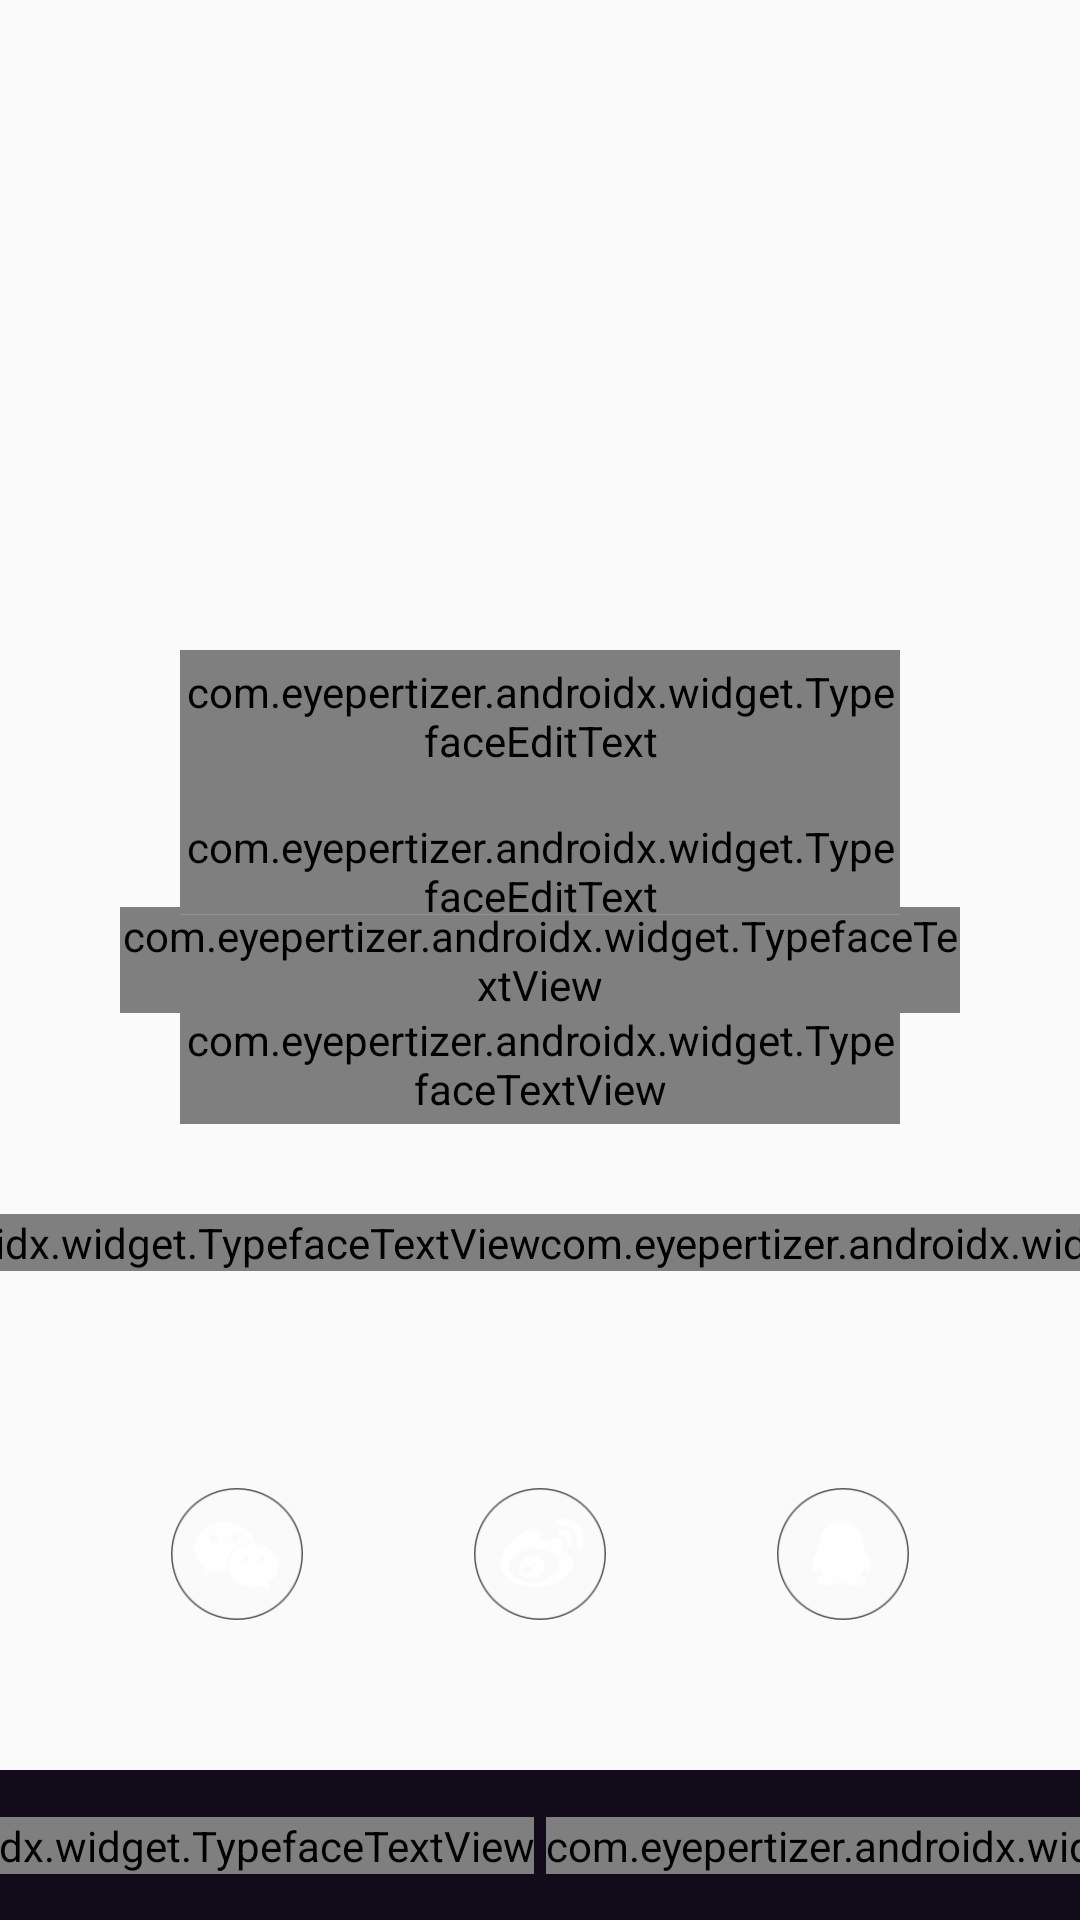

Write the Android layout XML for this screen, with the resource values it uses.
<!-- AndroidManifest.xml: application theme Eyepetizer -->
<!-- res/layout/activity_login.xml -->
<?xml version="1.0" encoding="utf-8"?>
<androidx.constraintlayout.widget.ConstraintLayout xmlns:android="http://schemas.android.com/apk/res/android"
    xmlns:app="http://schemas.android.com/apk/res-auto"
    xmlns:tools="http://schemas.android.com/tools"
    android:layout_width="match_parent"
    android:layout_height="match_parent"
    android:background="@drawable/bg_login"
    tools:context=".ui.login.LoginActivity">

    <include
        android:id="@+id/titleBar"
        layout="@layout/layout_title_bar" />

    <ImageView
        android:id="@+id/ivLogoText"
        android:layout_width="150dp"
        android:layout_height="56dp"
        android:layout_centerHorizontal="true"
        android:layout_marginTop="6dp"
        android:padding="8dp"
        android:src="@drawable/ic_logo_slogan"
        app:layout_constraintEnd_toEndOf="parent"
        app:layout_constraintStart_toStartOf="parent"
        app:layout_constraintTop_toBottomOf="@id/titleBar" />

    <com.eyepertizer.androidx.widget.TypefaceTextView
        android:id="@+id/tvLoginTips"
        android:layout_width="wrap_content"
        android:layout_height="wrap_content"
        android:layout_marginTop="24dp"
        android:gravity="center"
        android:text="@string/login_tips"
        android:textColor="@color/white"
        android:textSize="12sp"
        app:layout_constraintEnd_toEndOf="@id/ivLogoText"
        app:layout_constraintStart_toStartOf="@id/ivLogoText"
        app:layout_constraintTop_toBottomOf="@id/ivLogoText"
        app:typeface="fzlLTypeface" />

    <com.eyepertizer.androidx.widget.TypefaceEditText
        android:id="@+id/etPhoneNumberOrEmail"
        android:layout_width="0dp"
        android:layout_height="44dp"
        android:layout_marginHorizontal="60dp"
        android:background="@null"
        android:drawableStart="@drawable/ic_person_white_18dp"
        android:drawablePadding="5dp"
        android:gravity="center_vertical"
        android:hint="@string/Input_iphone_or_email_tips"
        android:textColor="@color/white"
        android:textColorHint="@color/white"
        android:textSize="12sp"
        app:layout_constraintBottom_toTopOf="@id/etPassWord"
        app:layout_constraintEnd_toEndOf="parent"
        app:layout_constraintStart_toStartOf="parent"
        app:layout_constraintTop_toTopOf="@id/titleBar"
        app:layout_constraintVertical_chainStyle="packed"
        app:typeface="fzlLTypeface" />

    <View
        android:id="@+id/dividerPhoneNumberOrEmail"
        android:layout_width="0dp"
        android:layout_height="1px"
        android:background="@color/whiteAlpha85"
        app:layout_constraintEnd_toEndOf="@id/etPhoneNumberOrEmail"
        app:layout_constraintStart_toStartOf="@id/etPhoneNumberOrEmail"
        app:layout_constraintTop_toBottomOf="@id/etPhoneNumberOrEmail" />

    <com.eyepertizer.androidx.widget.TypefaceEditText
        android:id="@+id/etPassWord"
        android:layout_width="0dp"
        android:layout_height="44dp"
        android:background="@null"
        android:drawableStart="@drawable/ic_password_white_lock_18dp"
        android:drawablePadding="5dp"
        android:gravity="center_vertical"
        android:hint="@string/input_password_tips"
        android:inputType="textPassword"
        android:paddingTop="12dp"
        android:textColor="@color/white"
        android:textColorHint="@color/white"
        android:textSize="12sp"
        app:layout_constraintBottom_toTopOf="@id/tvUserLogin"
        app:layout_constraintEnd_toEndOf="@id/etPhoneNumberOrEmail"
        app:layout_constraintStart_toStartOf="@id/etPhoneNumberOrEmail"
        app:layout_constraintTop_toBottomOf="@id/etPhoneNumberOrEmail"
        app:typeface="fzlLTypeface" />

    <View
        android:id="@+id/dividerPassWord"
        android:layout_width="0dp"
        android:layout_height="1px"
        android:background="@color/whiteAlpha85"
        app:layout_constraintEnd_toEndOf="@id/etPassWord"
        app:layout_constraintStart_toStartOf="@id/etPassWord"
        app:layout_constraintTop_toBottomOf="@id/etPassWord" />

    <com.eyepertizer.androidx.widget.TypefaceTextView
        android:id="@+id/tvUserLogin"
        android:layout_width="0dp"
        android:layout_height="40dp"
        android:layout_marginTop="30dp"
        android:background="@color/whiteAlpha50"
        android:gravity="center"
        android:text="@string/login"
        android:textColor="@color/blackAlpha85"
        android:textSize="16sp"
        app:layout_constraintBottom_toTopOf="@id/tvUserRegister"
        app:layout_constraintEnd_toEndOf="@id/etPassWord"
        app:layout_constraintStart_toStartOf="@id/etPassWord"
        app:layout_constraintTop_toBottomOf="@id/etPassWord"
        app:typeface="fzdb1Typeface" />

    <com.eyepertizer.androidx.widget.TypefaceTextView
        android:id="@+id/tvUserRegister"
        android:layout_width="wrap_content"
        android:layout_height="wrap_content"
        android:layout_marginTop="30dp"
        android:text="@string/user_register"
        android:textColor="@color/white"
        android:textSize="12sp"
        app:layout_constraintBottom_toBottomOf="parent"
        app:layout_constraintEnd_toEndOf="@id/tvUserLogin"
        app:layout_constraintEnd_toStartOf="@id/tvAuthorLogin"
        app:layout_constraintStart_toStartOf="@id/tvUserLogin"
        app:layout_constraintTop_toBottomOf="@id/tvUserLogin"
        app:typeface="fzdb1Typeface" />

    <com.eyepertizer.androidx.widget.TypefaceTextView
        android:id="@+id/tvAuthorLogin"
        android:layout_width="wrap_content"
        android:layout_height="wrap_content"
        android:text="@string/author_login"
        android:textColor="@color/white"
        android:textSize="12sp"
        app:layout_constraintBottom_toBottomOf="@id/tvUserRegister"
        app:layout_constraintEnd_toEndOf="@id/tvUserLogin"
        app:layout_constraintStart_toEndOf="@id/tvUserRegister"
        app:layout_constraintTop_toTopOf="@id/tvUserRegister"
        app:typeface="fzdb1Typeface" />

    <ImageView
        android:id="@+id/ivWechat"
        android:layout_width="44dp"
        android:layout_height="44dp"
        android:layout_marginBottom="50dp"
        android:src="@drawable/ic_account_login_wechat"
        app:layout_constraintBottom_toTopOf="@id/group"
        app:layout_constraintEnd_toStartOf="@id/ivSina"
        app:layout_constraintStart_toStartOf="parent" />

    <ImageView
        android:id="@+id/ivSina"
        android:layout_width="44dp"
        android:layout_height="44dp"
        android:src="@drawable/ic_account_login_weibo"
        app:layout_constraintBottom_toBottomOf="@id/ivWechat"
        app:layout_constraintEnd_toStartOf="@id/ivQQ"
        app:layout_constraintStart_toEndOf="@id/ivWechat"
        app:layout_constraintTop_toTopOf="@id/ivWechat" />

    <ImageView
        android:id="@+id/ivQQ"
        android:layout_width="44dp"
        android:layout_height="44dp"
        android:src="@drawable/ic_account_login_qq"
        app:layout_constraintBottom_toBottomOf="@id/ivWechat"
        app:layout_constraintEnd_toEndOf="parent"
        app:layout_constraintStart_toEndOf="@id/ivSina"
        app:layout_constraintTop_toTopOf="@id/ivWechat" />

    <View
        android:id="@+id/group"
        android:layout_width="0dp"
        android:layout_height="50dp"
        android:background="#120b1a"
        app:layout_constraintBottom_toBottomOf="parent"
        app:layout_constraintEnd_toEndOf="parent"
        app:layout_constraintStart_toStartOf="parent" />

    <com.eyepertizer.androidx.widget.TypefaceTextView
        android:id="@+id/tvDescription"
        android:layout_width="wrap_content"
        android:layout_height="wrap_content"
        android:text="@string/login_register_agree_tips"
        android:textColor="#403b47"
        android:textSize="12sp"
        app:layout_constraintBottom_toBottomOf="@id/group"
        app:layout_constraintEnd_toStartOf="@id/tvUserAgreement"
        app:layout_constraintHorizontal_chainStyle="packed"
        app:layout_constraintStart_toStartOf="@id/group"
        app:layout_constraintTop_toTopOf="@id/group"
        app:typeface="fzlLTypeface" />

    <com.eyepertizer.androidx.widget.TypefaceTextView
        android:id="@+id/tvUserAgreement"
        android:layout_width="wrap_content"
        android:layout_height="wrap_content"
        android:layout_marginStart="4dp"
        android:text="@string/user_service_agreement"
        android:textColor="@color/whiteAlpha10"
        android:textSize="12sp"
        app:layout_constraintBottom_toBottomOf="@id/tvDescription"
        app:layout_constraintEnd_toEndOf="@id/group"
        app:layout_constraintStart_toEndOf="@id/tvDescription"
        app:layout_constraintTop_toTopOf="@id/tvDescription"
        app:typeface="fzdb1Typeface" />

</androidx.constraintlayout.widget.ConstraintLayout>
<!-- res/layout/layout_title_bar.xml (included above) -->
<?xml version="1.0" encoding="utf-8"?>
<RelativeLayout xmlns:android="http://schemas.android.com/apk/res/android"
    xmlns:app="http://schemas.android.com/apk/res-auto"
    xmlns:tools="http://schemas.android.com/tools"
    android:id="@+id/titleBar"
    android:layout_width="match_parent"
    android:layout_height="@dimen/actionBarSize"
    android:background="@color/colorPrimary"
    android:gravity="center_vertical">

    <ImageView
        android:id="@+id/ivNavigateBefore"
        android:layout_width="@dimen/actionBarSize"
        android:layout_height="@dimen/actionBarSize"
        android:clickable="true"
        android:focusable="true"
        android:padding="14dp"
        android:src="@drawable/ic_navigate_before_black_44dp" />

    <com.eyepertizer.androidx.widget.TypefaceTextView
        android:id="@+id/tvTitle"
        android:layout_width="match_parent"
        android:layout_height="wrap_content"
        android:layout_centerInParent="true"
        android:layout_marginStart="40dp"
        android:layout_marginEnd="40dp"
        android:ellipsize="marquee"
        android:gravity="center"
        android:marqueeRepeatLimit="marquee_forever"
        android:singleLine="true"
        android:textSize="20sp"
        app:typeface="fzdb1Typeface"
        tools:text="标题" />

    <TextView
        android:id="@+id/tvRightText"
        android:layout_width="wrap_content"
        android:layout_height="wrap_content"
        android:layout_alignParentEnd="true"
        android:layout_centerVertical="true"
        android:layout_marginEnd="9dp"
        android:textSize="13sp"
        android:textStyle="bold"
        android:visibility="gone"
        tools:text="右侧文字" />

    <ImageView
        android:id="@+id/ivShare"
        android:layout_width="@dimen/actionBarSize"
        android:layout_height="@dimen/actionBarSize"
        android:layout_alignParentEnd="true"
        android:paddingHorizontal="16dp"
        android:paddingVertical="15dp"
        android:src="@drawable/ic_share_black_20dp"
        android:visibility="gone"
        tools:visibility="visible" />

    <View
        android:id="@+id/divider"
        android:layout_width="match_parent"
        android:layout_height="1px"
        android:layout_alignParentBottom="true"
        android:background="@color/gray" />

</RelativeLayout>
<!-- resources referenced by this layout -->
<resources>
  <color name="blackAlpha85">#26000000</color>
  <color name="colorPrimary">#fafafa</color>
  <color name="gray">#ededed</color>
  <color name="white">#FFFFFFFF</color>
  <color name="whiteAlpha10">#e6ffffff</color>
  <color name="whiteAlpha50">#80ffffff</color>
  <color name="whiteAlpha85">#26ffffff</color>
  <!-- drawable bg_login: webp bitmap (drawable-xxhdpi, 24682 bytes) -->
  <!-- drawable ic_account_login_qq: png bitmap (drawable-xxhdpi, 2885 bytes) -->
  <!-- drawable ic_account_login_wechat: png bitmap (drawable-xxhdpi, 3196 bytes) -->
  <!-- drawable ic_account_login_weibo: png bitmap (drawable-xxhdpi, 3711 bytes) -->
  <!-- drawable ic_logo_slogan: png bitmap (drawable-xxhdpi, 10051 bytes) -->
  <style name="Eyepetizer" parent="Theme.AppCompat.Light.NoActionBar">
          
          <item name="colorPrimary">@color/colorPrimary</item>
          <item name="colorPrimaryDark">@color/colorPrimaryDark</item>
          <item name="colorAccent">@color/colorAccent</item>
          <item name="android:textColor">@color/colorTextPrimary</item>
      </style>
  <color name="colorPrimaryDark">#fafafa</color>
  <color name="colorAccent">#61f2d4</color>
  <color name="colorTextPrimary">#444444</color>
</resources>
